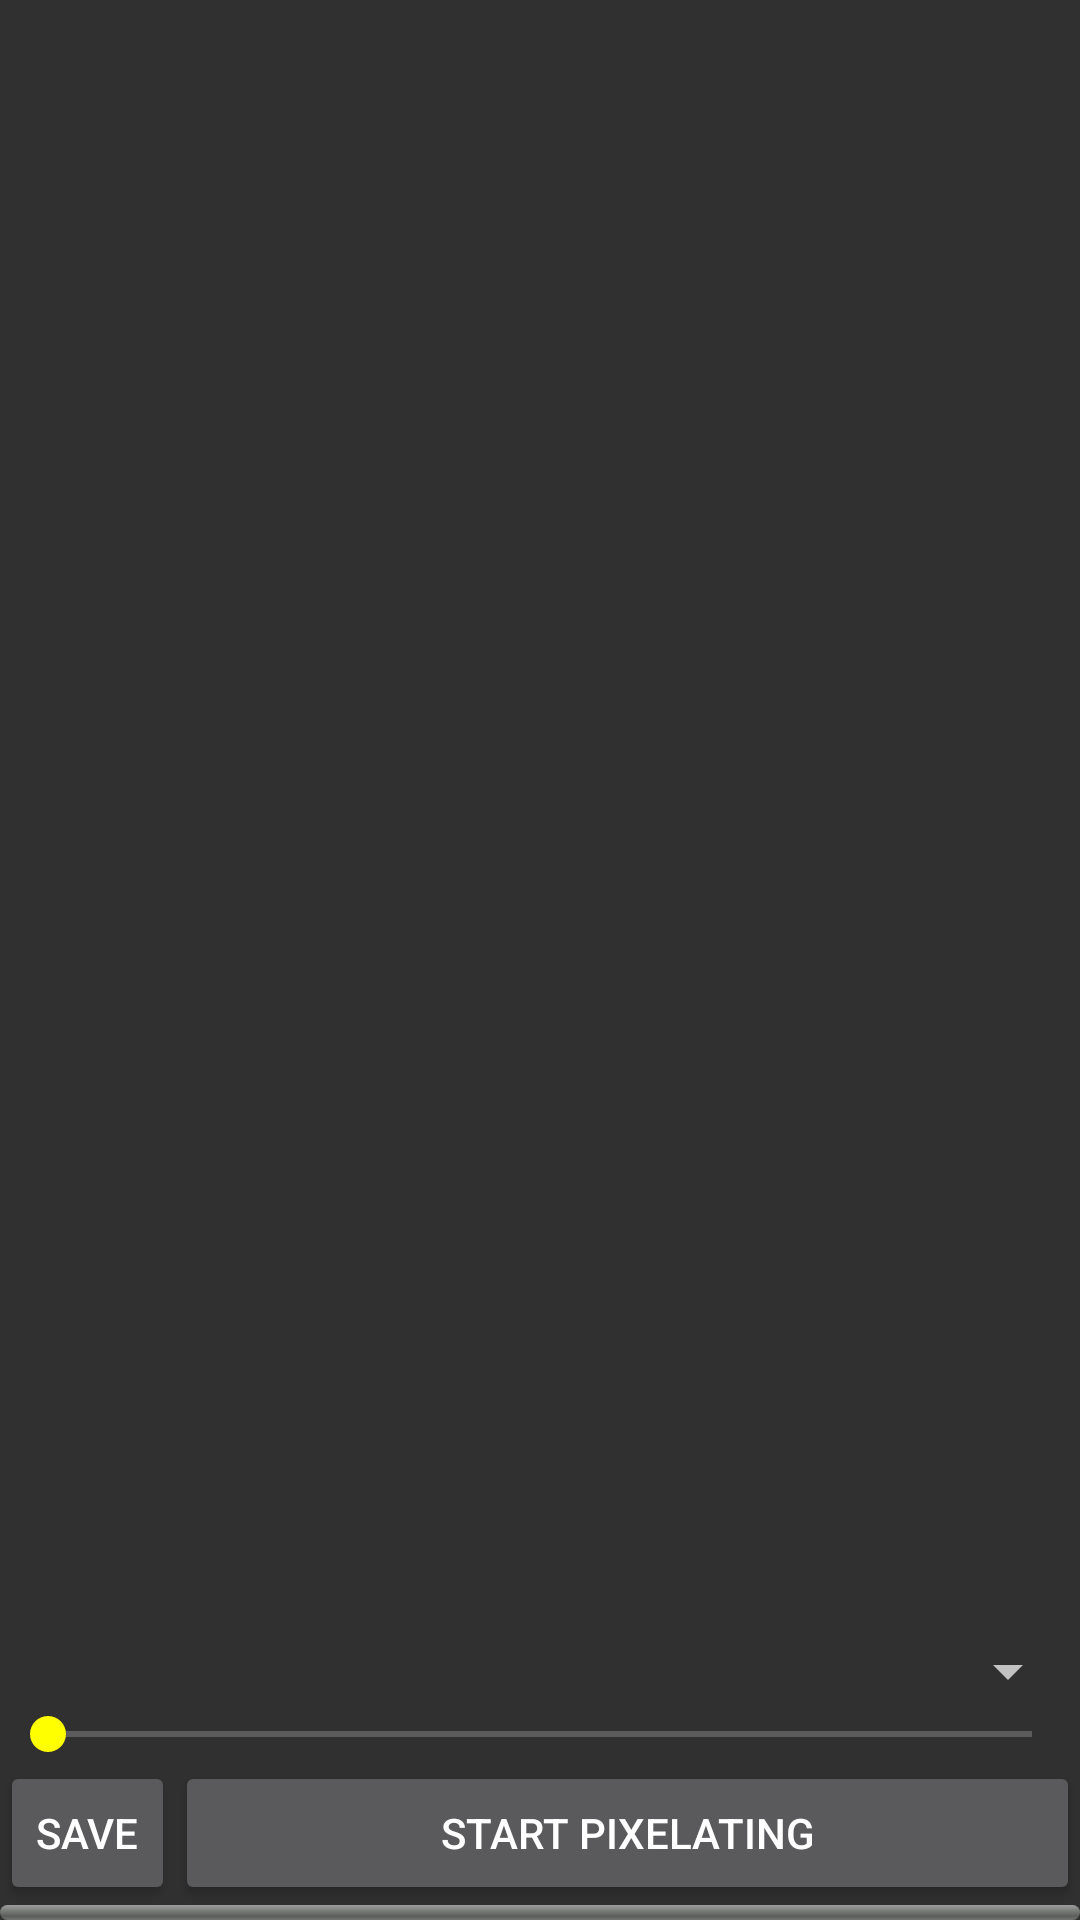

Reconstruct the res/layout file that produces this screen, plus the resources it refers to.
<!-- AndroidManifest.xml: application theme PixelateTheme -->
<!-- res/layout/activity_dashboard.xml -->
<?xml version="1.0" encoding="utf-8"?>
<RelativeLayout xmlns:android="http://schemas.android.com/apk/res/android"
    xmlns:tools="http://schemas.android.com/tools"
    android:layout_width="match_parent"
    android:layout_height="match_parent"
    android:paddingBottom="0dp"
    android:paddingLeft="0dp"
    android:paddingRight="0dp"
    android:paddingTop="0dp"
    tools:context=".DashboardActivity">

    <ImageView
        android:layout_width="match_parent"
        android:layout_height="wrap_content"
        android:id="@+id/inputImageView"
        android:layout_centerVertical="true"
        android:layout_centerHorizontal="true"
        android:layout_above="@+id/effectSpinner" />

    <Spinner
        android:layout_width="match_parent"
        android:layout_height="wrap_content"
        android:id="@+id/effectSpinner"
        android:layout_above="@+id/seekBar"
        android:layout_centerHorizontal="true" />

    <SeekBar
        android:layout_width="match_parent"
        android:layout_height="wrap_content"
        android:id="@+id/seekBar"
        android:thumbTint="#FFFF00"
        android:layout_above="@+id/startButton"
        android:layout_centerHorizontal="true" />

    <Button
        style="?android:attr/buttonStyleSmall"
        android:layout_width="wrap_content"
        android:layout_height="wrap_content"
        android:text="Save"
        android:id="@+id/saveButton"
        android:layout_above="@+id/progressBar"
        android:onClick="savePixelatedImage"/>

    <Button
        style="?android:attr/buttonStyleSmall"
        android:layout_width="wrap_content"
        android:layout_height="wrap_content"
        android:text="Start Pixelating"
        android:id="@+id/startButton"
        android:layout_above="@+id/progressBar"
        android:layout_toRightOf="@+id/saveButton"
        android:layout_alignParentRight="true"
        android:layout_alignParentEnd="true"
        android:onClick="startEffects" />

    <ProgressBar
        style="@android:style/Widget.ProgressBar.Horizontal"
        android:layout_width="match_parent"
        android:layout_height="wrap_content"
        android:id="@+id/progressBar"
        android:maxHeight="5dp"
        android:minHeight="5dp"
        android:layout_alignParentBottom="true"
        android:layout_centerHorizontal="true" />

</RelativeLayout>
<!-- resources referenced by this layout -->
<resources>
  <style name="PixelateTheme" parent="Theme.AppCompat.NoActionBar">
          
          <item name="colorPrimary">@color/colorPrimary</item>
          <item name="colorPrimaryDark">@color/colorPrimaryDark</item>
          <item name="colorAccent">@color/colorAccent</item>
      </style>
  <!-- not gathered from this repository: default colours our renderer supplied (Android Studio template values) -->
  <color name="colorPrimary">#FF6200EE</color>
  <color name="colorPrimaryDark">#FF3700B3</color>
  <color name="colorAccent">#FF03DAC5</color>
</resources>
